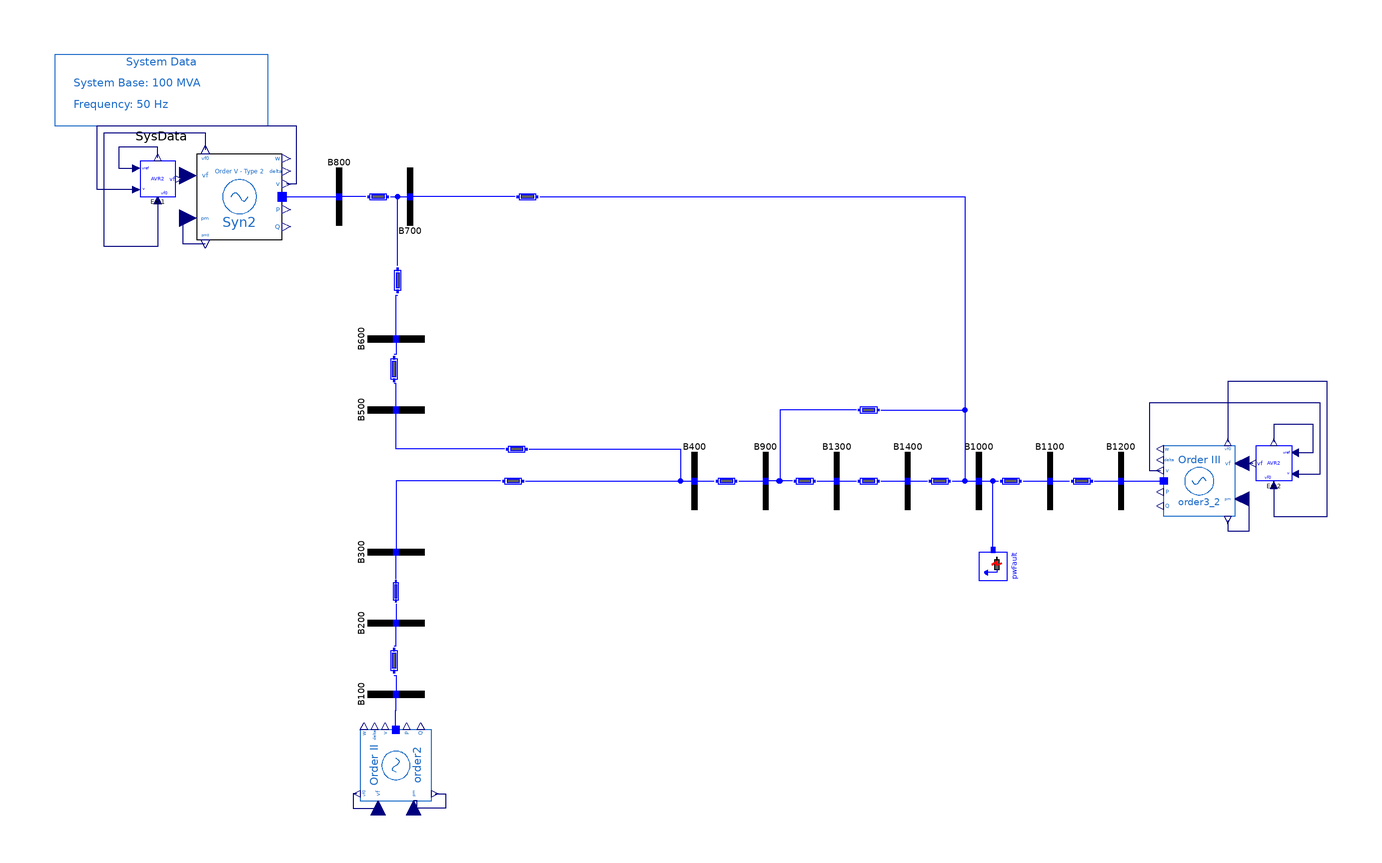

This picture is the connection diagram that the Modelica source below describes through its graphical annotations.

model FifthOrder_AVRII
  "ABC system with 5th-order machines (Syn2) and AVR Type II"
  extends PSAT_Systems.ThreeArea.BaseClasses.BaseOrder5;
  OpenIPSL.Electrical.Controls.PSAT.AVR.AVRTypeII Exc1(
    Te=0.01,
    v0=1.05,
    vrmax=5,
    vrmin=-5,
    Tr=0.001,
    Ka=25,
    Ta=10,
    Kf=6.67,
    Tf=1,
    Ke=1,
    Ae=0,
    Be=0) annotation (Placement(transformation(extent={{-156,80},{-146,90}})));
  OpenIPSL.Electrical.Controls.PSAT.AVR.AVRTypeII Exc2(
    Te=0.01,
    v0=1.05,
    vrmax=5,
    vrmin=-5,
    Tr=0.001,
    Ka=25,
    Ta=10,
    Kf=6.67,
    Tf=1,
    Ke=1,
    Ae=0,
    Be=0) annotation (Placement(transformation(extent={{168,0},{158,10}})));
equation
  connect(Exc1.vf, Syn2.vf) annotation (Line(points={{-145,85},{-144.375,85},{-144.375,
          86},{-142.4,86}}, color={0,0,127}));
  connect(Exc1.v, Syn2.v) annotation (Line(points={{-157,82},{-168,82},{-168,
          100},{-112,100},{-112,83.6},{-114.8,83.6}}, color={0,0,127}));
  connect(Exc2.vf, order3_2.vf)
    annotation (Line(points={{157,5},{156.375,5},{154,5}}, color={0,0,127}));
  connect(Exc2.v, order3_2.v) annotation (Line(points={{169,2},{176,2},{176,22},
          {128,22},{128,3},{131,3}}, color={0,0,127}));
  connect(Exc1.vf0, Syn2.vf0) annotation (Line(points={{-151,79},{-151,66},{-166,
          66},{-166,96},{-166,98},{-137.6,98},{-137.6,93.2}}, color={0,0,127}));
  connect(Exc1.vref0, Exc1.vref) annotation (Line(points={{-151,91},{-151,94},{
          -162,94},{-162,88},{-157,88}}, color={0,0,127}));
  connect(Exc2.vref, Exc2.vref0) annotation (Line(points={{169,8},{174,8},{174,
          16},{163,16},{163,11}}, color={0,0,127}));
  connect(Exc2.vf0, order3_2.vf0) annotation (Line(points={{163,-1},{163,-10},{
          174,-10},{178,-10},{178,28},{150,28},{150,11}}, color={0,0,127}));
  annotation (
    Diagram(coordinateSystem(extent={{-180,-120},{180,120}},
          preserveAspectRatio=false)),
    Icon(coordinateSystem(extent={{-180,-120},{180,120}})),
    experiment(
      StopTime=20,
      __Dymola_fixedstepsize=0.001,
      __Dymola_Algorithm="Rkfix2"),
    __Dymola_experimentSetupOutput,
    Documentation(info="<html>
<table cellspacing=\"1\" cellpadding=\"1\" border=\"1\">
<tr>
<td><p>Reference</p></td>
<td><p></p></td>
</tr>
<tr>
<td><p>Last update</p></td>
<td>Tin Rabuzin, May 2016</td>
</tr>
<tr>
<td><p>Author</p></td>
<td><p>Yuwa Chompoobutrgool, SmarTS Lab, KTH Royal Institute of Technology</p></td>
</tr>
<tr>
<td><p>Contact</p></td>
<td><p><a href=\"mailto:luigiv@kth.se\">luigiv@kth.se</a></p></td>
</tr>
</table>
</html>"));
end FifthOrder_AVRII;